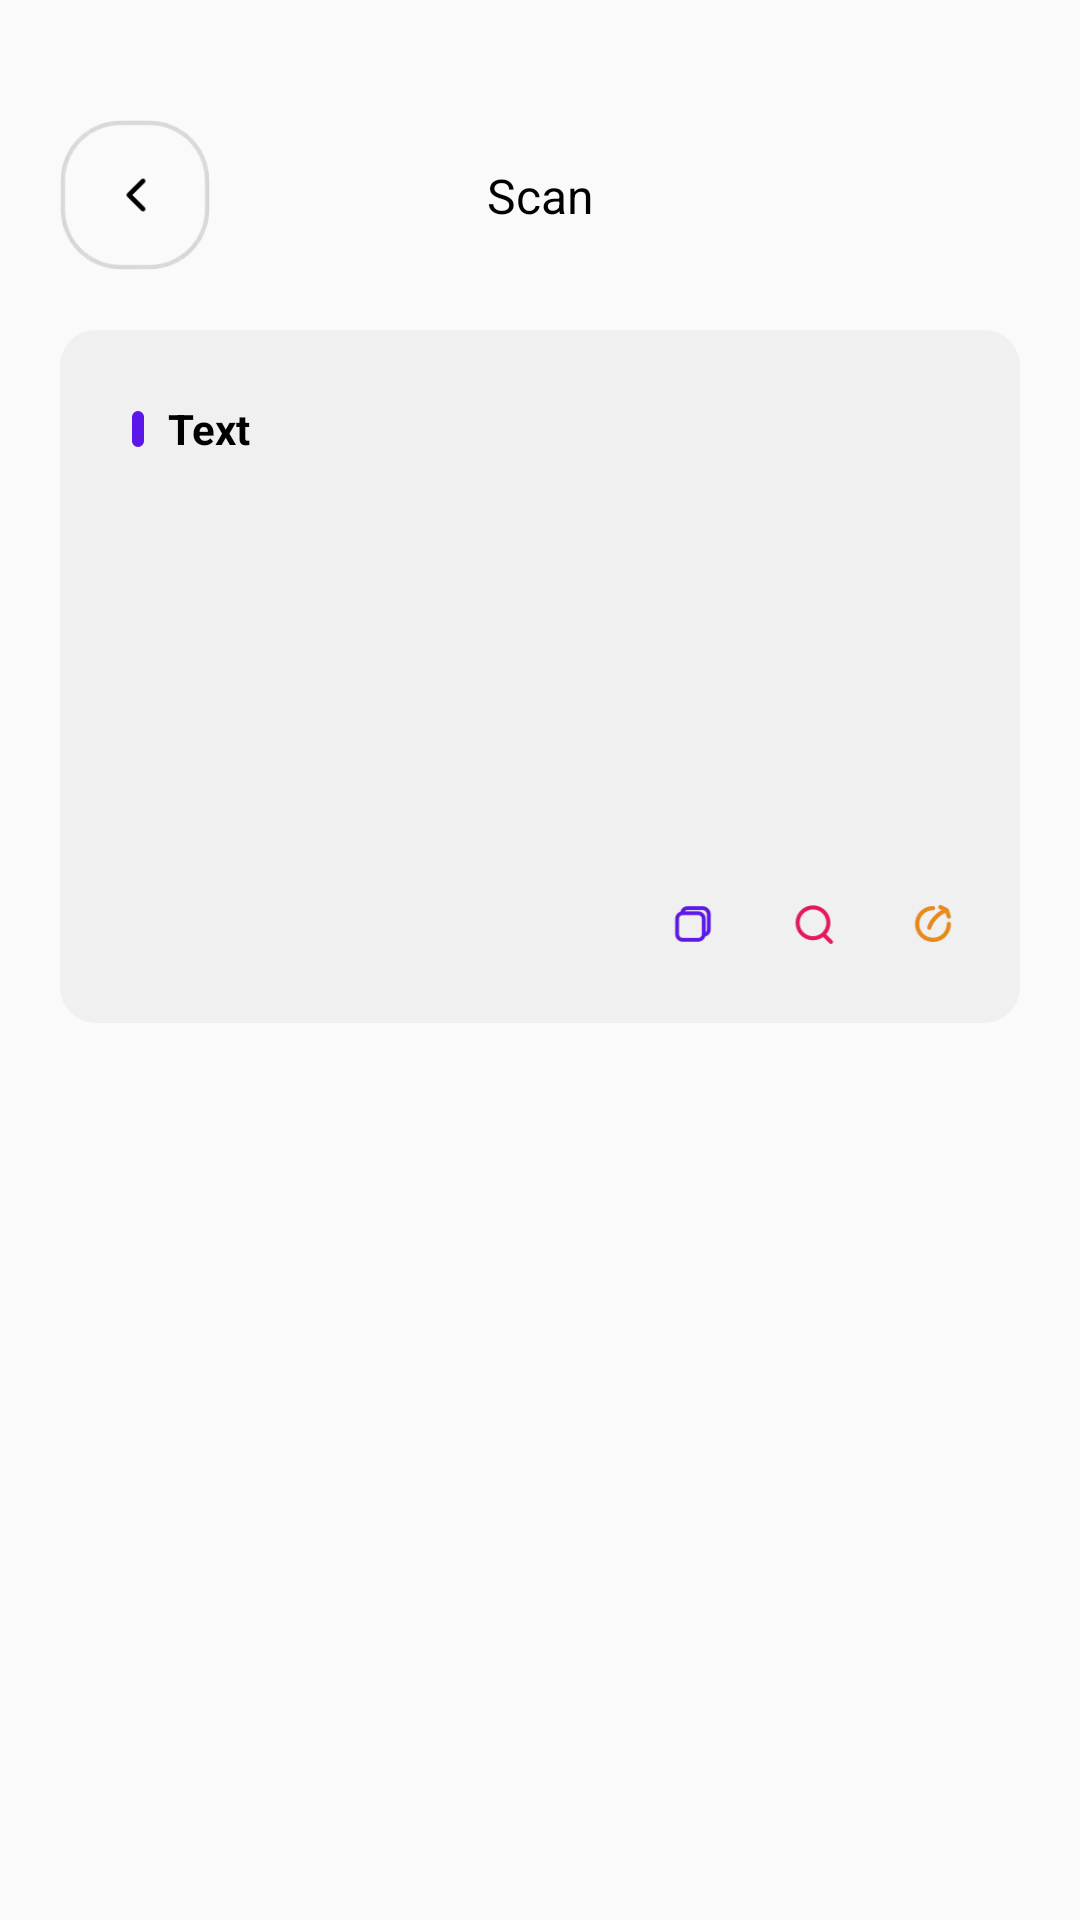

Write the Android layout XML for this screen, with the resource values it uses.
<!-- AndroidManifest.xml: application theme Theme.QRRed -->
<!-- res/layout/ac_scan_result.xml -->
<?xml version="1.0" encoding="utf-8"?>
<layout xmlns:android="http://schemas.android.com/apk/res/android"
    xmlns:app="http://schemas.android.com/apk/res-auto"
    xmlns:tool="http://schemas.android.com/tools">

    <data>

    </data>

    <androidx.constraintlayout.widget.ConstraintLayout
        android:layout_width="match_parent"
        android:layout_height="match_parent">

        <androidx.appcompat.widget.AppCompatImageView
            android:id="@+id/iv_back"
            android:layout_width="50dp"
            android:layout_height="50dp"
            android:layout_marginHorizontal="20dp"
            android:layout_marginTop="40dp"
            android:src="@drawable/ic_back"
            app:layout_constraintLeft_toLeftOf="parent"
            app:layout_constraintTop_toTopOf="parent" />

        <androidx.appcompat.widget.AppCompatTextView
            android:id="@+id/tv_title"
            android:layout_width="match_parent"
            android:layout_height="wrap_content"
            android:gravity="center"
            android:text="@string/scan"
            android:textColor="#000000"
            android:textSize="16sp"
            app:layout_constraintBottom_toBottomOf="@id/iv_back"
            app:layout_constraintTop_toTopOf="@id/iv_back" />

        <androidx.appcompat.widget.AppCompatImageView
            android:id="@+id/iv_bg"
            android:layout_width="match_parent"
            android:layout_height="231dp"
            android:layout_marginHorizontal="20dp"
            android:layout_marginTop="34dp"
            android:background="@drawable/bg_raidus12_3"
            app:layout_constraintTop_toBottomOf="@id/tv_title" />

        <androidx.appcompat.widget.AppCompatImageView
            android:id="@+id/iv_icon"
            android:layout_width="4dp"
            android:layout_height="12dp"
            android:layout_marginHorizontal="24dp"
            android:layout_marginTop="27dp"
            android:background="@drawable/bg_raidus4_1"
            app:layout_constraintLeft_toLeftOf="@id/iv_bg"
            app:layout_constraintTop_toTopOf="@id/iv_bg" />

        <androidx.appcompat.widget.AppCompatTextView
            android:id="@+id/tv_type"
            android:layout_width="wrap_content"
            android:layout_height="wrap_content"
            android:layout_marginHorizontal="8dp"
            android:text="@string/text"
            android:textColor="#000000"
            android:textSize="14sp"
            android:textStyle="bold"
            app:layout_constraintBottom_toBottomOf="@id/iv_icon"
            app:layout_constraintLeft_toRightOf="@id/iv_icon"
            app:layout_constraintTop_toTopOf="@id/iv_icon" />

        <androidx.appcompat.widget.AppCompatTextView
            android:id="@+id/tv_content"
            android:layout_width="0dp"
            android:layout_height="0dp"
            android:layout_marginHorizontal="24dp"
            android:layout_marginTop="16dp"
            android:textColor="#000000"
            android:textSize="14sp"
            app:layout_constraintBottom_toTopOf="@id/iv_share"
            app:layout_constraintLeft_toLeftOf="@id/iv_bg"
            app:layout_constraintRight_toRightOf="@id/iv_bg"
            app:layout_constraintTop_toBottomOf="@id/tv_type"
            tool:text="https://dribbble.com/shots/19766682-Corellium-Website-Jailbreak-Concept" />

        <androidx.appcompat.widget.AppCompatImageView
            android:id="@+id/iv_share"
            android:layout_width="32dp"
            android:layout_height="32dp"
            android:layout_marginHorizontal="13dp"
            android:layout_marginBottom="17dp"
            android:src="@drawable/ic_share"
            app:layout_constraintBottom_toBottomOf="@id/iv_bg"
            app:layout_constraintRight_toRightOf="@id/iv_bg" />

        <androidx.appcompat.widget.AppCompatImageView
            android:id="@+id/iv_search"
            android:layout_width="32dp"
            android:layout_height="32dp"
            android:layout_marginHorizontal="8dp"
            android:src="@drawable/ic_search"
            app:layout_constraintRight_toLeftOf="@id/iv_share"
            app:layout_constraintTop_toTopOf="@id/iv_share" />


        <androidx.appcompat.widget.AppCompatImageView
            android:id="@+id/iv_copy"
            android:layout_width="32dp"
            android:layout_height="32dp"
            android:layout_marginHorizontal="8dp"
            android:src="@drawable/ic_copy"
            app:layout_constraintRight_toLeftOf="@id/iv_search"
            app:layout_constraintTop_toTopOf="@id/iv_search" />

    </androidx.constraintlayout.widget.ConstraintLayout>
</layout>
<!-- resources referenced by this layout -->
<resources>
  <!-- drawable bg_raidus12_3 (drawable) -->
  <?xml version="1.0" encoding="utf-8"?>
  <shape xmlns:android="http://schemas.android.com/apk/res/android">
      <solid android:color="#F0F0F0"/>
    <corners android:radius="12dp"
        />
  </shape>
  <!-- drawable bg_raidus4_1 (drawable-v24) -->
  <?xml version="1.0" encoding="utf-8"?>
  <shape xmlns:android="http://schemas.android.com/apk/res/android">
      <solid android:color="#5B17EA"/>
    <corners android:radius="4dp"
        />
  </shape>
  <!-- drawable ic_back: webp bitmap (drawable, 3364 bytes) -->
  <!-- drawable ic_copy: webp bitmap (drawable, 1356 bytes) -->
  <!-- drawable ic_search: webp bitmap (drawable, 1520 bytes) -->
  <!-- drawable ic_share: webp bitmap (drawable, 1822 bytes) -->
  <string name="scan">Scan</string>
  <string name="text">Text</string>
  <style name="Theme.QRRed" parent="Theme.AppCompat.Light.NoActionBar">
          <item name="android:windowTranslucentStatus">true</item>
          
          <item name="colorPrimary">@color/purple_500</item>
          <item name="colorPrimaryVariant">@color/purple_700</item>
          <item name="colorOnPrimary">@color/white</item>
          
          <item name="colorSecondary">@color/teal_200</item>
          <item name="colorSecondaryVariant">@color/teal_700</item>
          <item name="colorOnSecondary">@color/black</item>
          
          <item name="android:statusBarColor" tools:targetApi="l">?attr/colorPrimaryVariant</item>
          
      </style>
  <color name="purple_500">#FF6200EE</color>
  <color name="purple_700">#FF3700B3</color>
  <color name="white">#FFFFFFFF</color>
  <color name="teal_200">#FF03DAC5</color>
  <color name="teal_700">#FF018786</color>
  <color name="black">#FF000000</color>
</resources>
